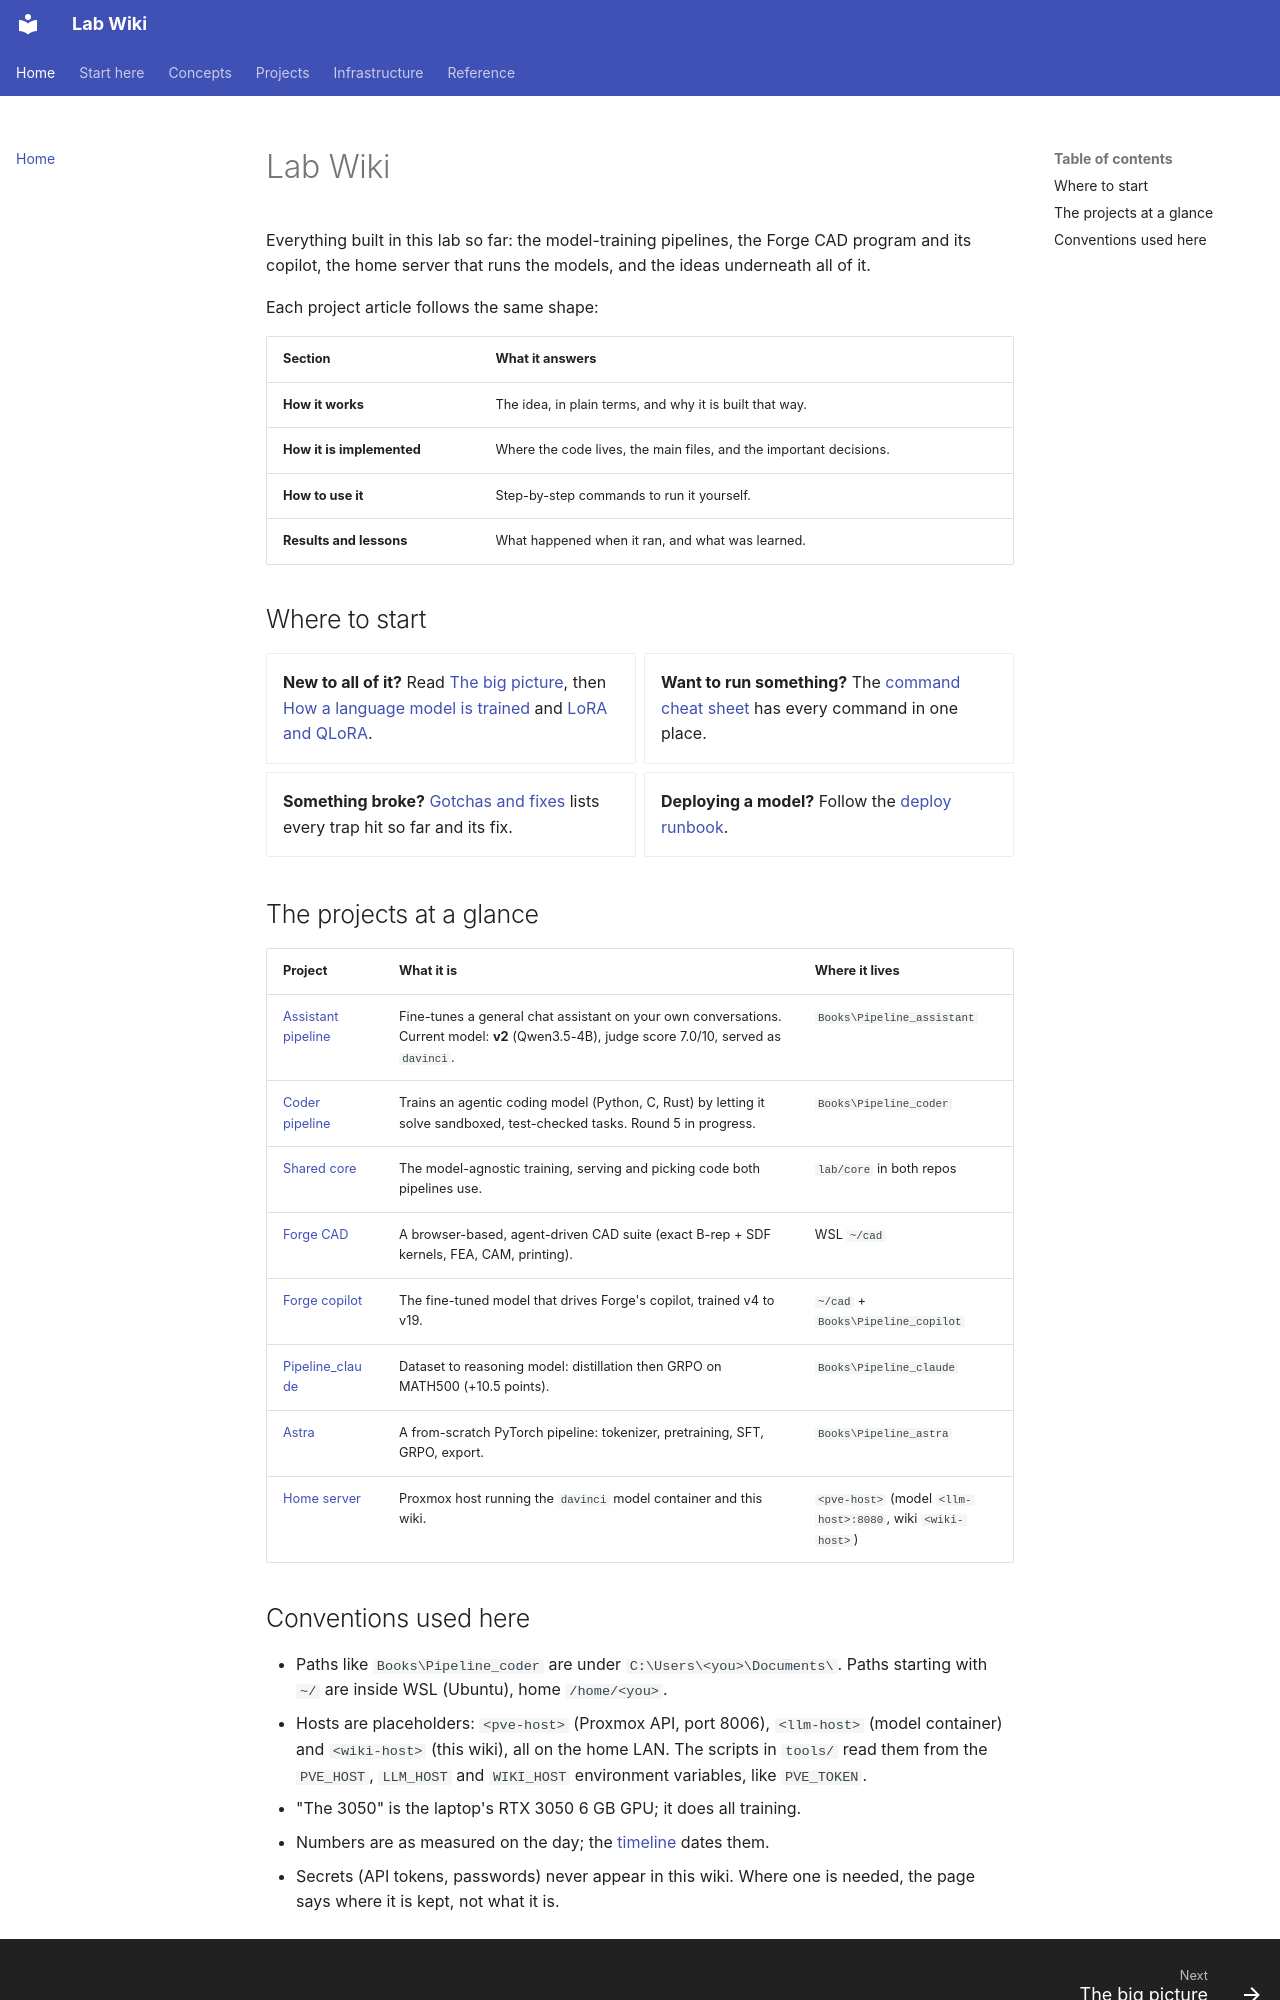

repository: joedean75/lab-wiki · page: index.html · generator: mkdocs

# Lab Wiki

Everything built in this lab so far: the model-training pipelines, the Forge CAD program and its
copilot, the home server that runs the models, and the ideas underneath all of it.

Each project article follows the same shape:

| Section | What it answers |
|---|---|
| **How it works** | The idea, in plain terms, and why it is built that way. |
| **How it is implemented** | Where the code lives, the main files, and the important decisions. |
| **How to use it** | Step-by-step commands to run it yourself. |
| **Results and lessons** | What happened when it ran, and what was learned. |

## Where to start

<div class="grid cards" markdown>

- **New to all of it?** Read [The big picture](start/overview.md), then
  [How a language model is trained](concepts/llm-basics.md) and [LoRA and QLoRA](concepts/lora-qlora.md).
- **Want to run something?** The [command cheat sheet](reference/commands.md) has every command in one place.
- **Something broke?** [Gotchas and fixes](reference/gotchas.md) lists every trap hit so far and its fix.
- **Deploying a model?** Follow the [deploy runbook](infrastructure/deploy-model.md).

</div>

## The projects at a glance

| Project | What it is | Where it lives |
|---|---|---|
| [Assistant pipeline](projects/assistant-pipeline.md) | Fine-tunes a general chat assistant on your own conversations. Current model: **v2** (Qwen3.5-4B), judge score 7.0/10, served as `davinci`. | `Books\Pipeline_assistant` |
| [Coder pipeline](projects/coder-pipeline.md) | Trains an agentic coding model (Python, C, Rust) by letting it solve sandboxed, test-checked tasks. Round 5 in progress. | `Books\Pipeline_coder` |
| [Shared core](projects/shared-core.md) | The model-agnostic training, serving and picking code both pipelines use. | `lab/core` in both repos |
| [Forge CAD](projects/forge-cad.md) | A browser-based, agent-driven CAD suite (exact B-rep + SDF kernels, FEA, CAM, printing). | WSL `~/cad` |
| [Forge copilot](projects/forge-copilot.md) | The fine-tuned model that drives Forge's copilot, trained v4 to v19. | `~/cad` + `Books\Pipeline_copilot` |
| [Pipeline_claude](projects/pipeline-claude.md) | Dataset to reasoning model: distillation then GRPO on MATH500 (+10.5 points). | `Books\Pipeline_claude` |
| [Astra](projects/astra.md) | A from-scratch PyTorch pipeline: tokenizer, pretraining, SFT, GRPO, export. | `Books\Pipeline_astra` |
| [Home server](infrastructure/proxmox.md) | Proxmox host running the `davinci` model container and this wiki. | `<pve-host>` (model `<llm-host>:8080`, wiki `<wiki-host>`) |
